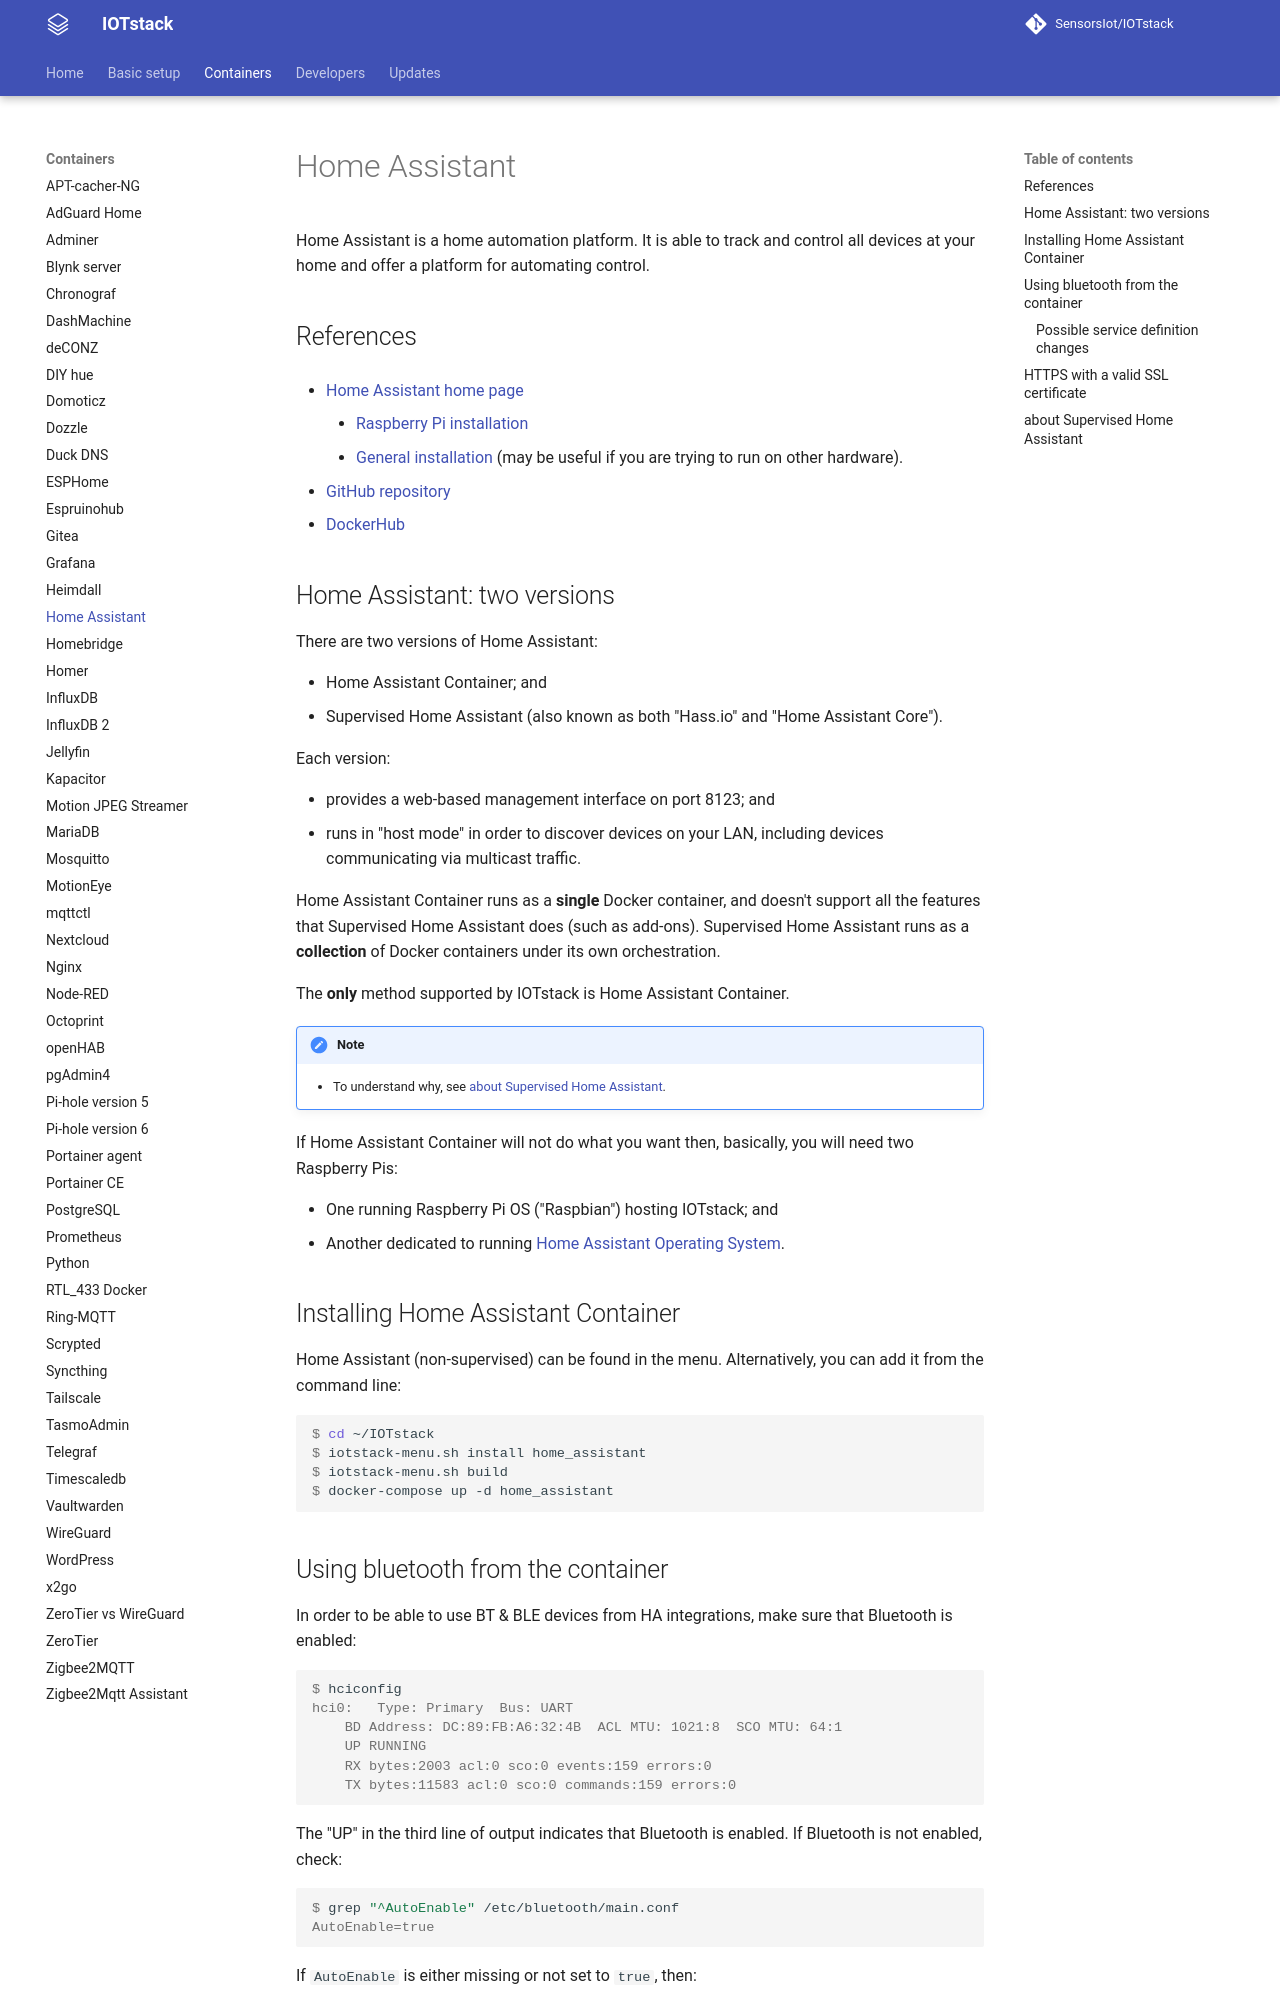

repository: SensorsIot/IOTstack · page: Containers/Home-Assistant/index.html · generator: mkdocs

# Home Assistant

Home Assistant is a home automation platform. It is able to track and control all devices at your home and offer a platform for automating control.

## References { #references }

- [Home Assistant home page](https://www.home-assistant.io/)

	- [Raspberry Pi installation](https://www.home-assistant.io/installation/raspberrypi/)
	- [General installation](https://www.home-assistant.io/installation) (may be useful if you are trying to run on other hardware).

- [GitHub repository](https://github.com/home-assistant/core)
- [DockerHub](https://hub.docker.com/r/homeassistant/home-assistant/)


## Home Assistant: two versions { #twoVersions }

There are two versions of Home Assistant:

* Home Assistant Container; and
* Supervised Home Assistant (also known as both "Hass.io" and "Home Assistant Core").

Each version:

* provides a web-based management interface on port 8123; and
* runs in "host mode" in order to discover devices on your LAN, including devices communicating via multicast traffic.

Home Assistant Container runs as a **single** Docker container, and doesn't support all the features that Supervised Home Assistant does (such as add-ons). Supervised Home Assistant runs as a **collection** of Docker containers under its own orchestration.

The **only** method supported by IOTstack is Home Assistant Container.

!!! note
	* To understand why, see [about Supervised Home Assistant](#hassioBackground).

If Home Assistant Container will not do what you want then, basically, you will need two Raspberry Pis:

* One running Raspberry Pi OS ("Raspbian") hosting IOTstack; and
* Another dedicated to running [Home Assistant Operating System](https://www.home-assistant.io/installation/raspberrypi).

## Installing Home Assistant Container { #installHAContainer }

Home Assistant (non-supervised) can be found in the menu. Alternatively, you can add it from the command line:

``` console
$ cd ~/IOTstack
$ iotstack-menu.sh install home_assistant
$ iotstack-menu.sh build
$ docker-compose up -d home_assistant
```

## Using bluetooth from the container { #usingBluetooth }

In order to be able to use BT & BLE devices from HA integrations, make sure that Bluetooth is enabled:

```console
$ hciconfig
hci0:	Type: Primary  Bus: UART
	BD Address: DC:89:FB:A6:32:4B  ACL MTU: 1021:8  SCO MTU: 64:1
	UP RUNNING 
	RX bytes:2003 acl:0 sco:0 events:159 errors:0
	TX bytes:11583 acl:0 sco:0 commands:159 errors:0
```

The "UP" in the third line of output indicates that Bluetooth is enabled. If Bluetooth is not enabled, check:

```console
$ grep "^AutoEnable" /etc/bluetooth/main.conf
AutoEnable=true
```

If `AutoEnable` is either missing or not set to `true`, then:

1. Use `sudo` to and your favouring text editor to open:

	```
	/etc/bluetooth/main.conf
	```

2. Find `AutoEnable` and make it `true`.

	> If `AutoEnable` is missing, it needs to be added to the `[Policy]` section.
	
3. Reboot your Raspberry Pi.
4. Check that the Bluetooth interface is enabled.

See also: [Scribles: Auto Power On Bluetooth Adapter on Boot-up](https://scribles.net/auto-power-on-bluetooth-adapter-on-boot-up/).
